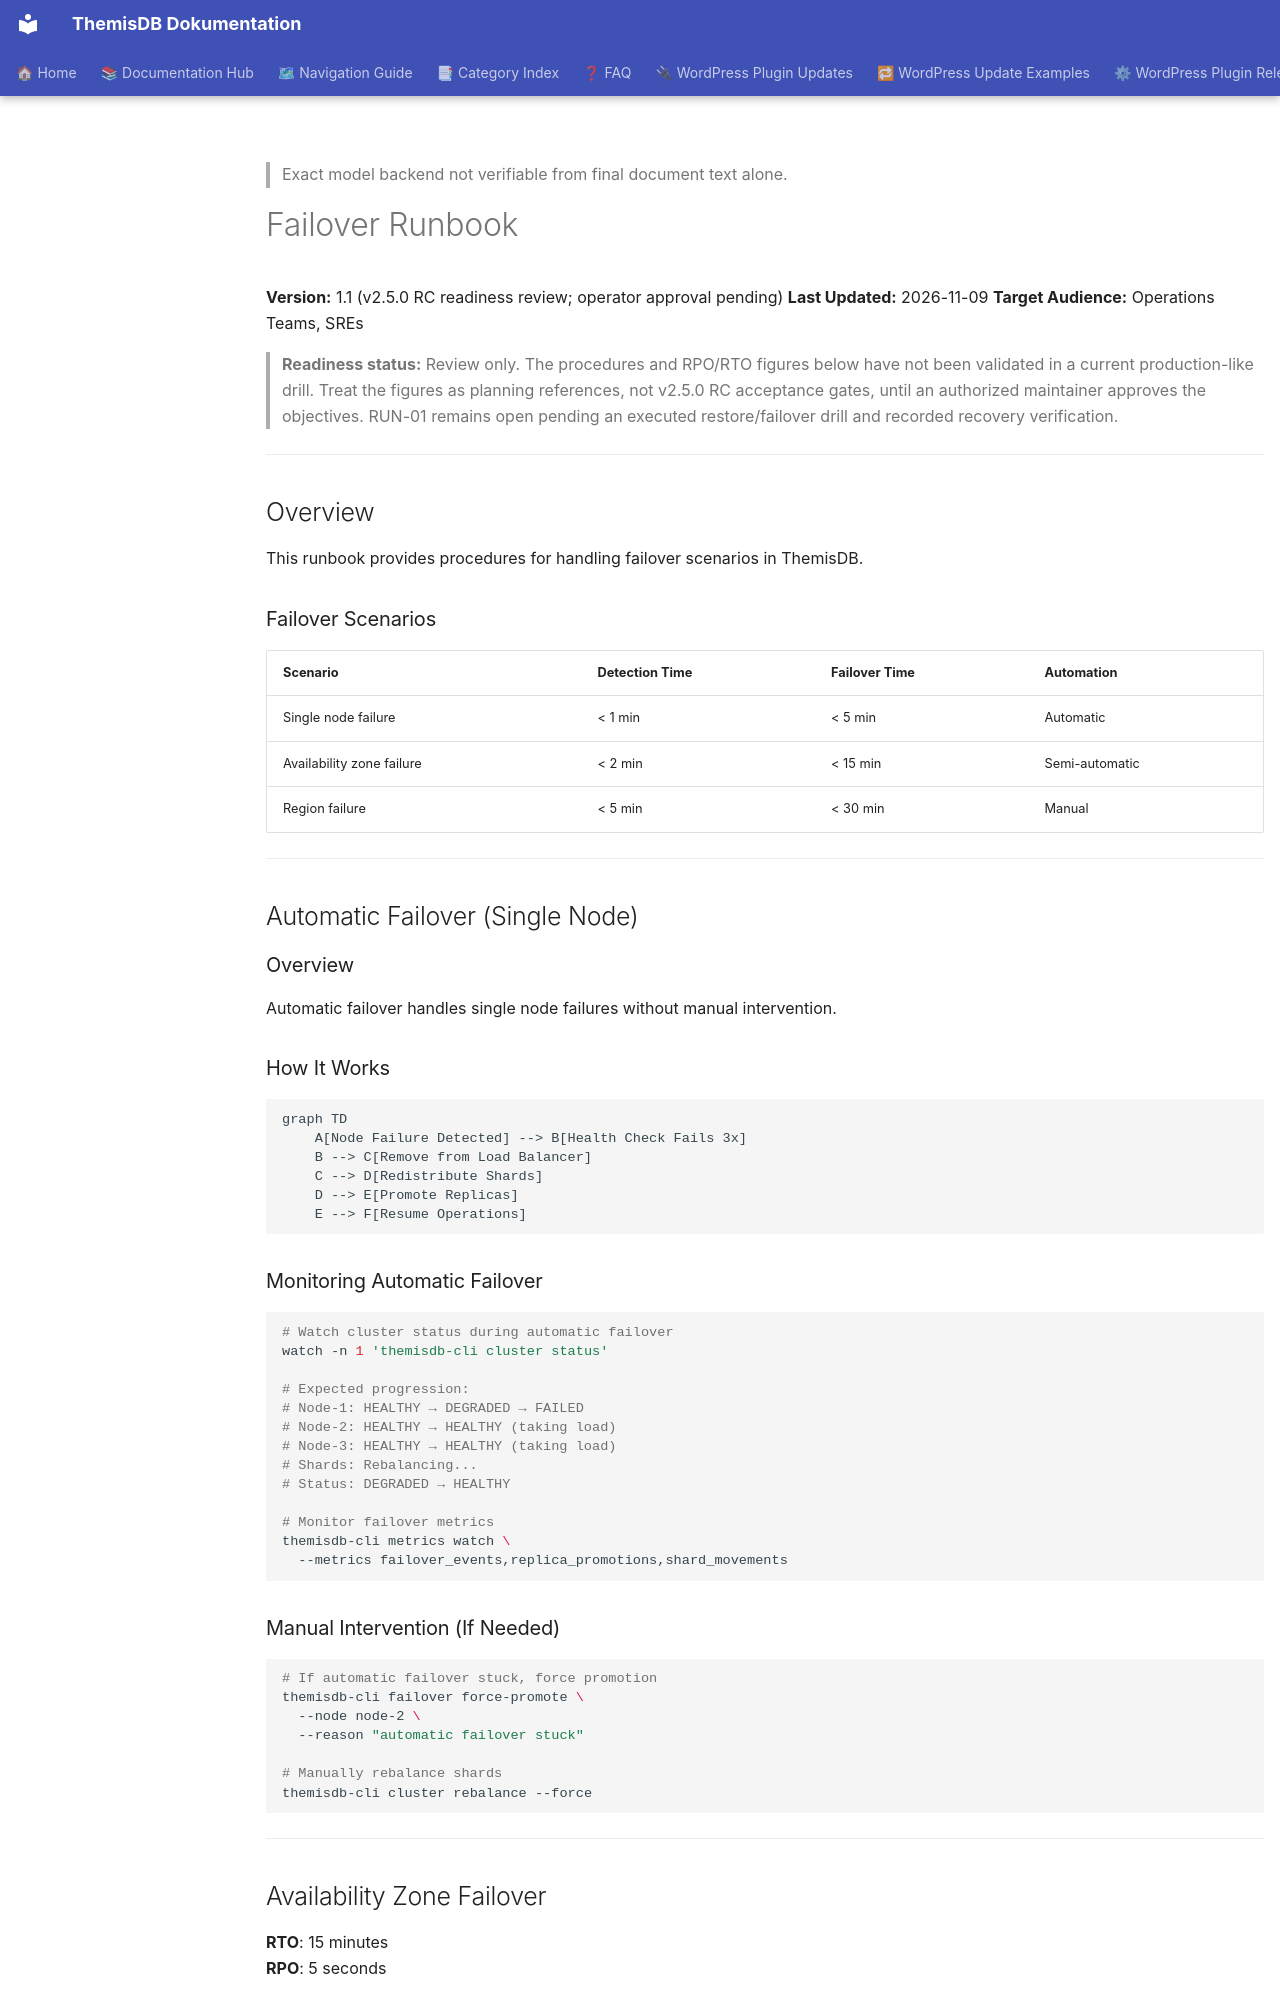

repository: makr-code/ThemisDB · page: production/RUNBOOKS/FAILOVER_RUNBOOK/index.html · generator: mkdocs

---
Author: "ThemisDB Operations"
Created: "2026-11-09"
Last Updated: "2026-11-09"
Status: "review"
AI_Used: true
AI_Models: "unknown"
AI_Contributor: "GitHub Copilot"
Human_Review: false
Human_Author: "ThemisDB Team"
---

> Exact model backend not verifiable from final document text alone.

# Failover Runbook

**Version:** 1.1 (v2.5.0 RC readiness review; operator approval pending)
**Last Updated:** 2026-11-09
**Target Audience:** Operations Teams, SREs

> **Readiness status:** Review only. The procedures and RPO/RTO figures below have
> not been validated in a current production-like drill. Treat the figures as
> planning references, not v2.5.0 RC acceptance gates, until an authorized
> maintainer approves the objectives. RUN-01 remains open pending an executed
> restore/failover drill and recorded recovery verification.

---

## Overview

This runbook provides procedures for handling failover scenarios in ThemisDB.

### Failover Scenarios

| Scenario | Detection Time | Failover Time | Automation |
|----------|---------------|---------------|------------|
| Single node failure | < 1 min | < 5 min | Automatic |
| Availability zone failure | < 2 min | < 15 min | Semi-automatic |
| Region failure | < 5 min | < 30 min | Manual |

---

## Automatic Failover (Single Node)

### Overview
Automatic failover handles single node failures without manual intervention.

### How It Works

```mermaid
graph TD
    A[Node Failure Detected] --> B[Health Check Fails 3x]
    B --> C[Remove from Load Balancer]
    C --> D[Redistribute Shards]
    D --> E[Promote Replicas]
    E --> F[Resume Operations]
```

### Monitoring Automatic Failover

```bash
# Watch cluster status during automatic failover
watch -n 1 'themisdb-cli cluster status'

# Expected progression:
# Node-1: HEALTHY → DEGRADED → FAILED
# Node-2: HEALTHY → HEALTHY (taking load)
# Node-3: HEALTHY → HEALTHY (taking load)
# Shards: Rebalancing...
# Status: DEGRADED → HEALTHY

# Monitor failover metrics
themisdb-cli metrics watch \
  --metrics failover_events,replica_promotions,shard_movements
```
